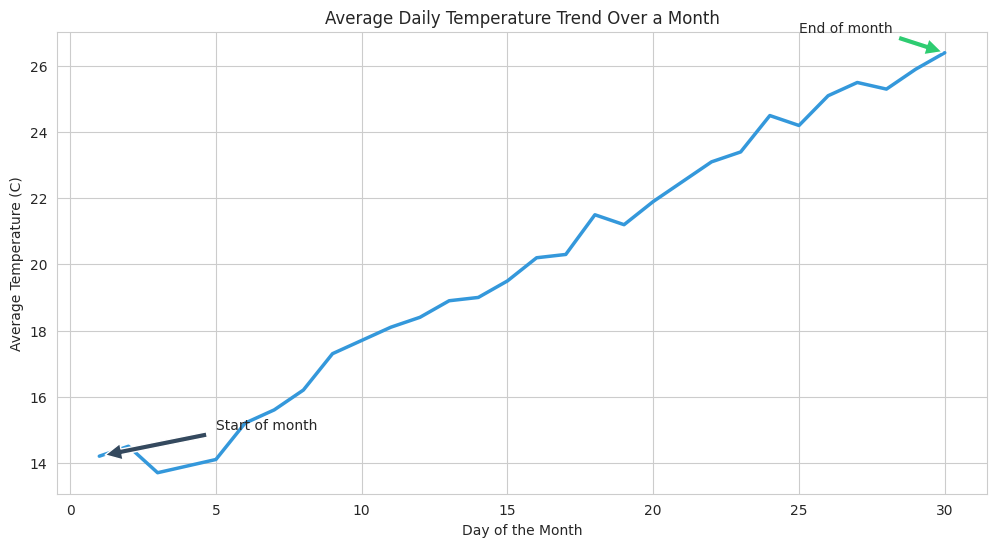

Generate this figure with matplotlib:

import seaborn as sns
import pandas as pd
import matplotlib.pyplot as plt

# Data based on the table above
data = {
    'Day': [1, 2, 3, 4, 5, 6, 7, 8, 9, 10, 11, 12, 13, 14, 15, 16, 17, 18, 19, 20, 
            21, 22, 23, 24, 25, 26, 27, 28, 29, 30],
    'Average_Temperature_C': [14.2, 14.5, 13.7, 13.9, 14.1, 15.2, 15.6, 16.2, 17.3, 17.7, 
                              18.1, 18.4, 18.9, 19.0, 19.5, 20.2, 20.3, 21.5, 21.2, 21.9, 
                              22.5, 23.1, 23.4, 24.5, 24.2, 25.1, 25.5, 25.3, 25.9, 26.4]
}

df = pd.DataFrame(data)

# Set the aesthetic style of the plots
sns.set_style("whitegrid")

# Create the line chart
plt.figure(figsize=(12, 6))
line_plot = sns.lineplot(x='Day', 
                         y='Average_Temperature_C', 
                         data=df, 
                         color='#3498db', 
                         linewidth=2.5)

# Annotating specific points
plt.annotate('Start of month', xy=(1, 14.2), xytext=(5, 15),
             arrowprops=dict(facecolor='#34495e', shrink=0.05))
plt.annotate('End of month', xy=(30, 26.4), xytext=(25, 27),
             arrowprops=dict(facecolor='#2ecc71', shrink=0.05))

# Setting chart title and labels
plt.title('Average Daily Temperature Trend Over a Month')
plt.xlabel('Day of the Month')
plt.ylabel('Average Temperature (C)')

# Show the final plot
plt.show()
